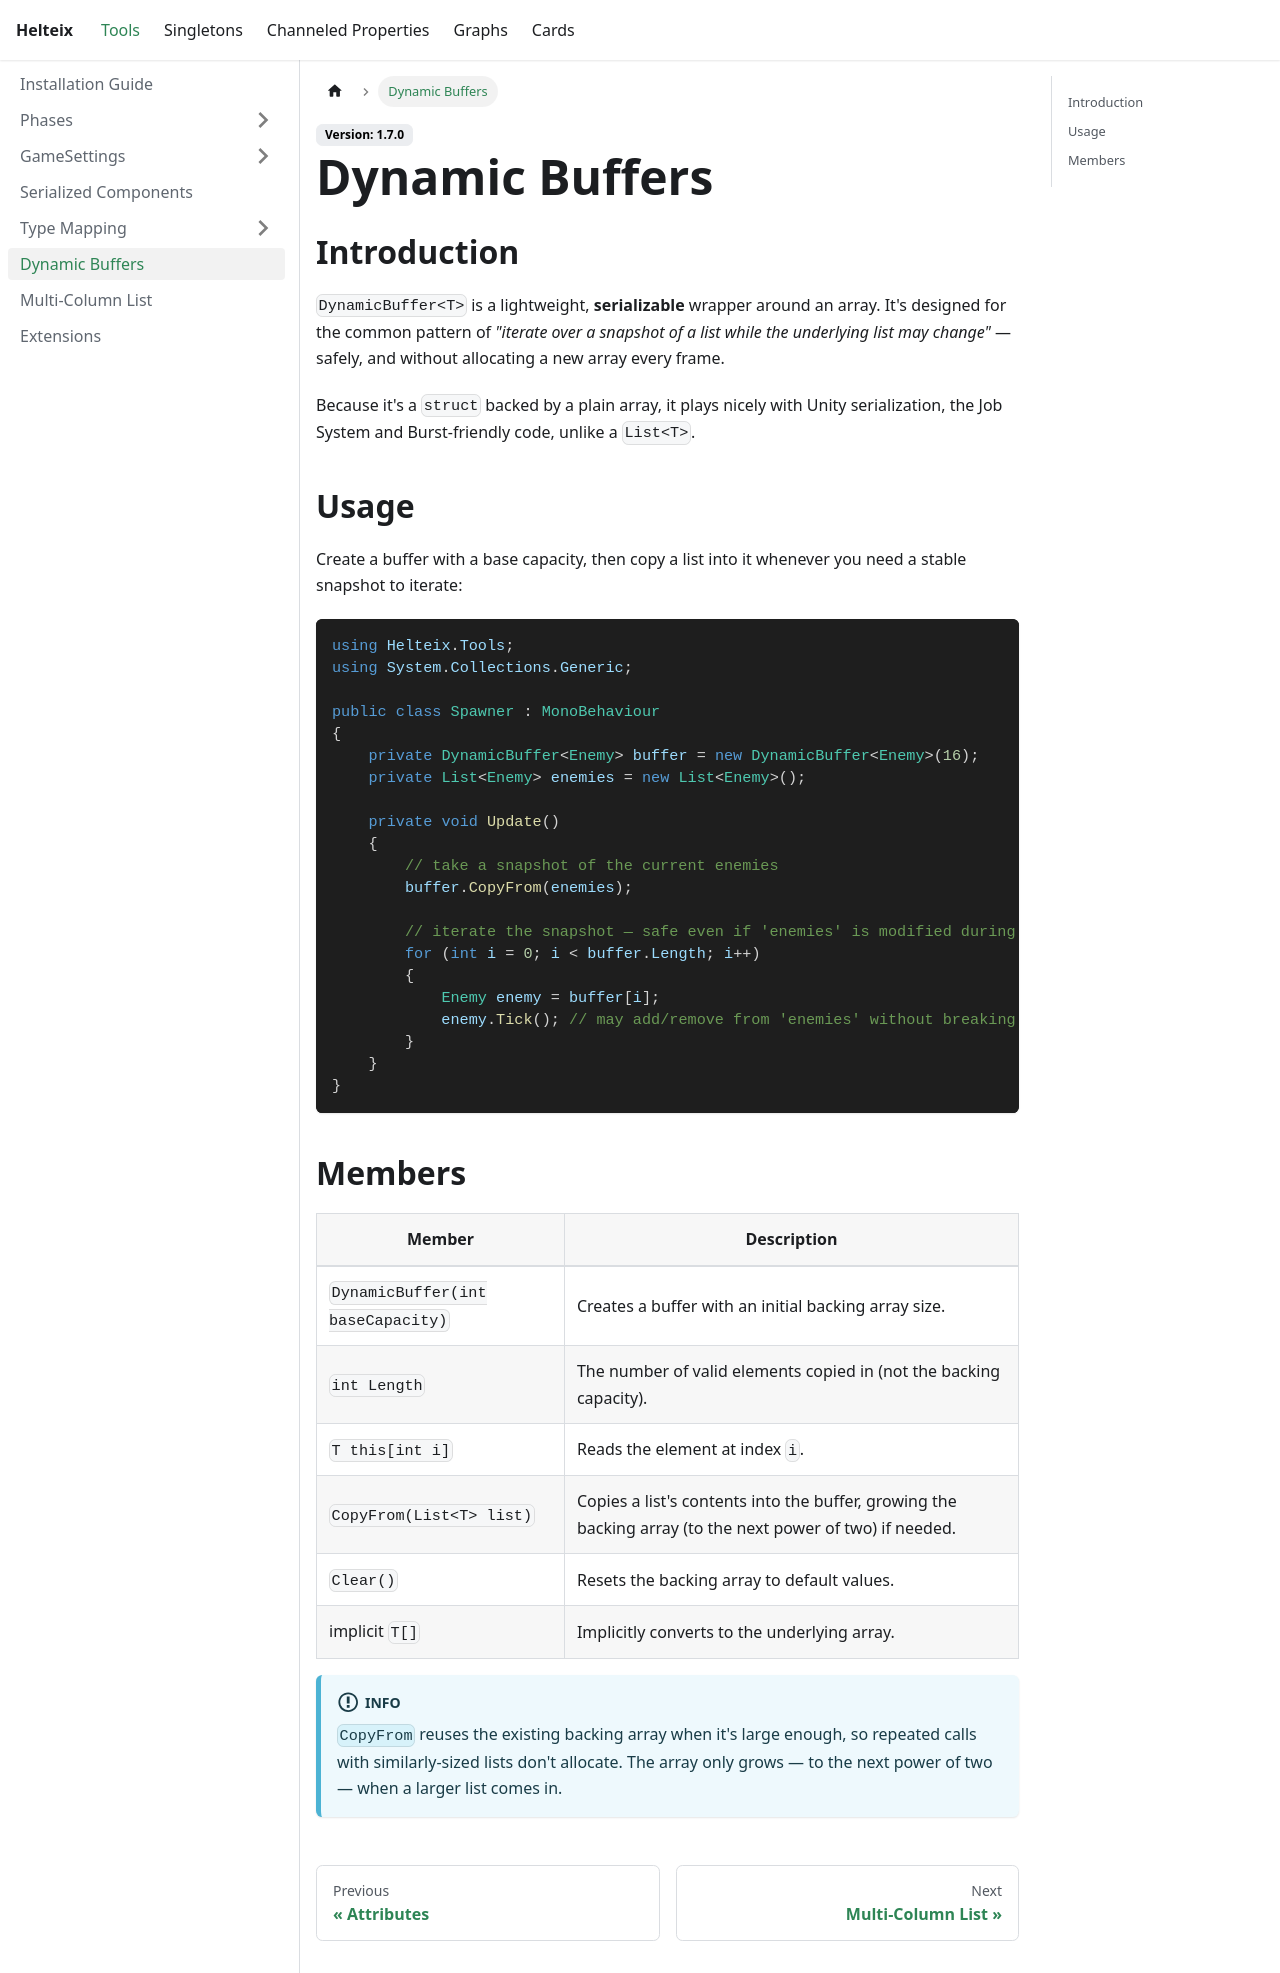

repository: Helteix/Docs · page: tools/DynamicBuffers.html · generator: docusaurus

---
sidebar_position: 5
title: "Dynamic Buffers"
---

## Introduction
`DynamicBuffer<T>` is a lightweight, **serializable** wrapper around an array. It's designed for the common pattern of *"iterate over a snapshot of a list while the underlying list may change"* — safely, and without allocating a new array every frame.

Because it's a `struct` backed by a plain array, it plays nicely with Unity serialization, the Job System and Burst-friendly code, unlike a `List<T>`.

## Usage
Create a buffer with a base capacity, then copy a list into it whenever you need a stable snapshot to iterate:

```csharp
using Helteix.Tools;
using System.Collections.Generic;

public class Spawner : MonoBehaviour
{
    private DynamicBuffer<Enemy> buffer = new DynamicBuffer<Enemy>(16);
    private List<Enemy> enemies = new List<Enemy>();

    private void Update()
    {
        // take a snapshot of the current enemies
        buffer.CopyFrom(enemies);

        // iterate the snapshot — safe even if 'enemies' is modified during the loop
        for (int i = 0; i < buffer.Length; i++)
        {
            Enemy enemy = buffer[i];
            enemy.Tick(); // may add/remove from 'enemies' without breaking iteration
        }
    }
}
```

## Members

| Member | Description |
| --- | --- |
| `DynamicBuffer(int baseCapacity)` | Creates a buffer with an initial backing array size. |
| `int Length` | The number of valid elements copied in (not the backing capacity). |
| `T this[int i]` | Reads the element at index `i`. |
| `CopyFrom(List<T> list)` | Copies a list's contents into the buffer, growing the backing array (to the next power of two) if needed. |
| `Clear()` | Resets the backing array to default values. |
| implicit `T[]` | Implicitly converts to the underlying array. |

:::info
`CopyFrom` reuses the existing backing array when it's large enough, so repeated calls with similarly-sized lists don't allocate. The array only grows — to the next power of two — when a larger list comes in.
:::
